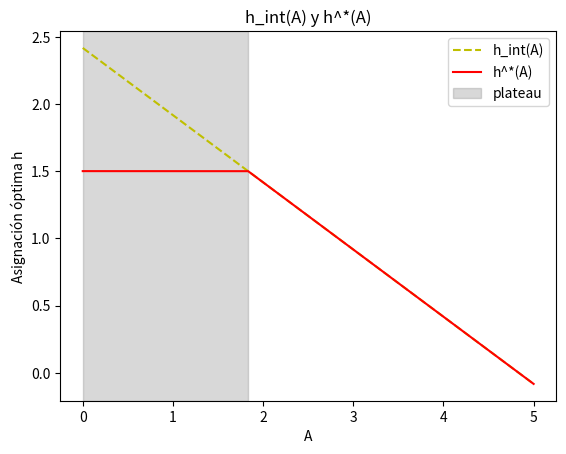
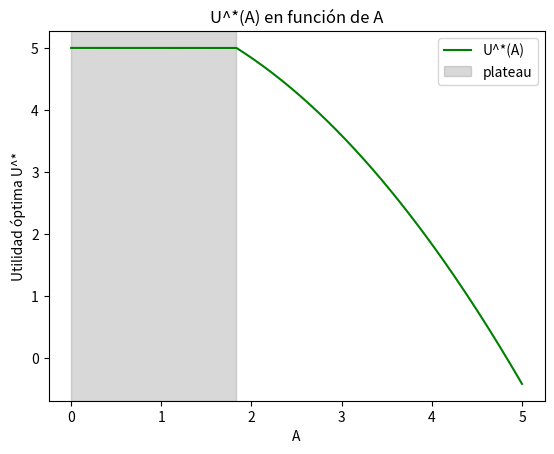

Reproduce these figures in Python, in order.
import numpy as np
import matplotlib.pyplot as plt

# Parámetros del modelo
m = 5.0
d = 1.0
h_bar = 1.5

# Coeficiente 'a' de la función f(h)
a = (m + d * h_bar**2) / h_bar

# Definición de las funciones h_int(A), h^*(A) y U^*(A)
def h_int(A):
    # Óptimo interior según la ecuación (3)
    return (a - A) / (2 * d)

def h_star(A):
    # Óptimo con plateau: min(h_int(A), h_bar)
    return np.minimum(h_int(A), h_bar)

def U_of_h(h):
    # Utilidad U(h) por tramos
    return np.where(h <= h_bar, a * h - d * h**2, m)

def U_star(A):
    # Utilidad en el óptimo
    return U_of_h(h_star(A))

# Rango de valores de A para evaluar (por ejemplo, de 0 a 5)
A_vals = np.linspace(0, 5, 200)
h_int_vals = h_int(A_vals)
h_star_vals = h_star(A_vals)
U_star_vals = U_star(A_vals)

# Determinar límites del plateau
A_min = 0.0
A_max = (m - d * h_bar**2) / h_bar  # valor ~1.83 en este caso

# Graficar h_int(A) y h^*(A)
plt.figure()
plt.plot(A_vals, h_int_vals, 'y--', label="h_int(A)")
plt.plot(A_vals, h_star_vals, 'r-', label="h^*(A)")
plt.axvspan(A_min, A_max, color='gray', alpha=0.3, label="plateau")
plt.xlabel("A")
plt.ylabel("Asignación óptima h")
plt.legend()
plt.title("h_int(A) y h^*(A)")

# Graficar U^*(A)
plt.figure()
plt.plot(A_vals, U_star_vals, 'g-', label="U^*(A)")
plt.axvspan(A_min, A_max, color='gray', alpha=0.3, label="plateau")
plt.xlabel("A")
plt.ylabel("Utilidad óptima U^*")
plt.legend()
plt.title("U^*(A) en función de A")

plt.show()
